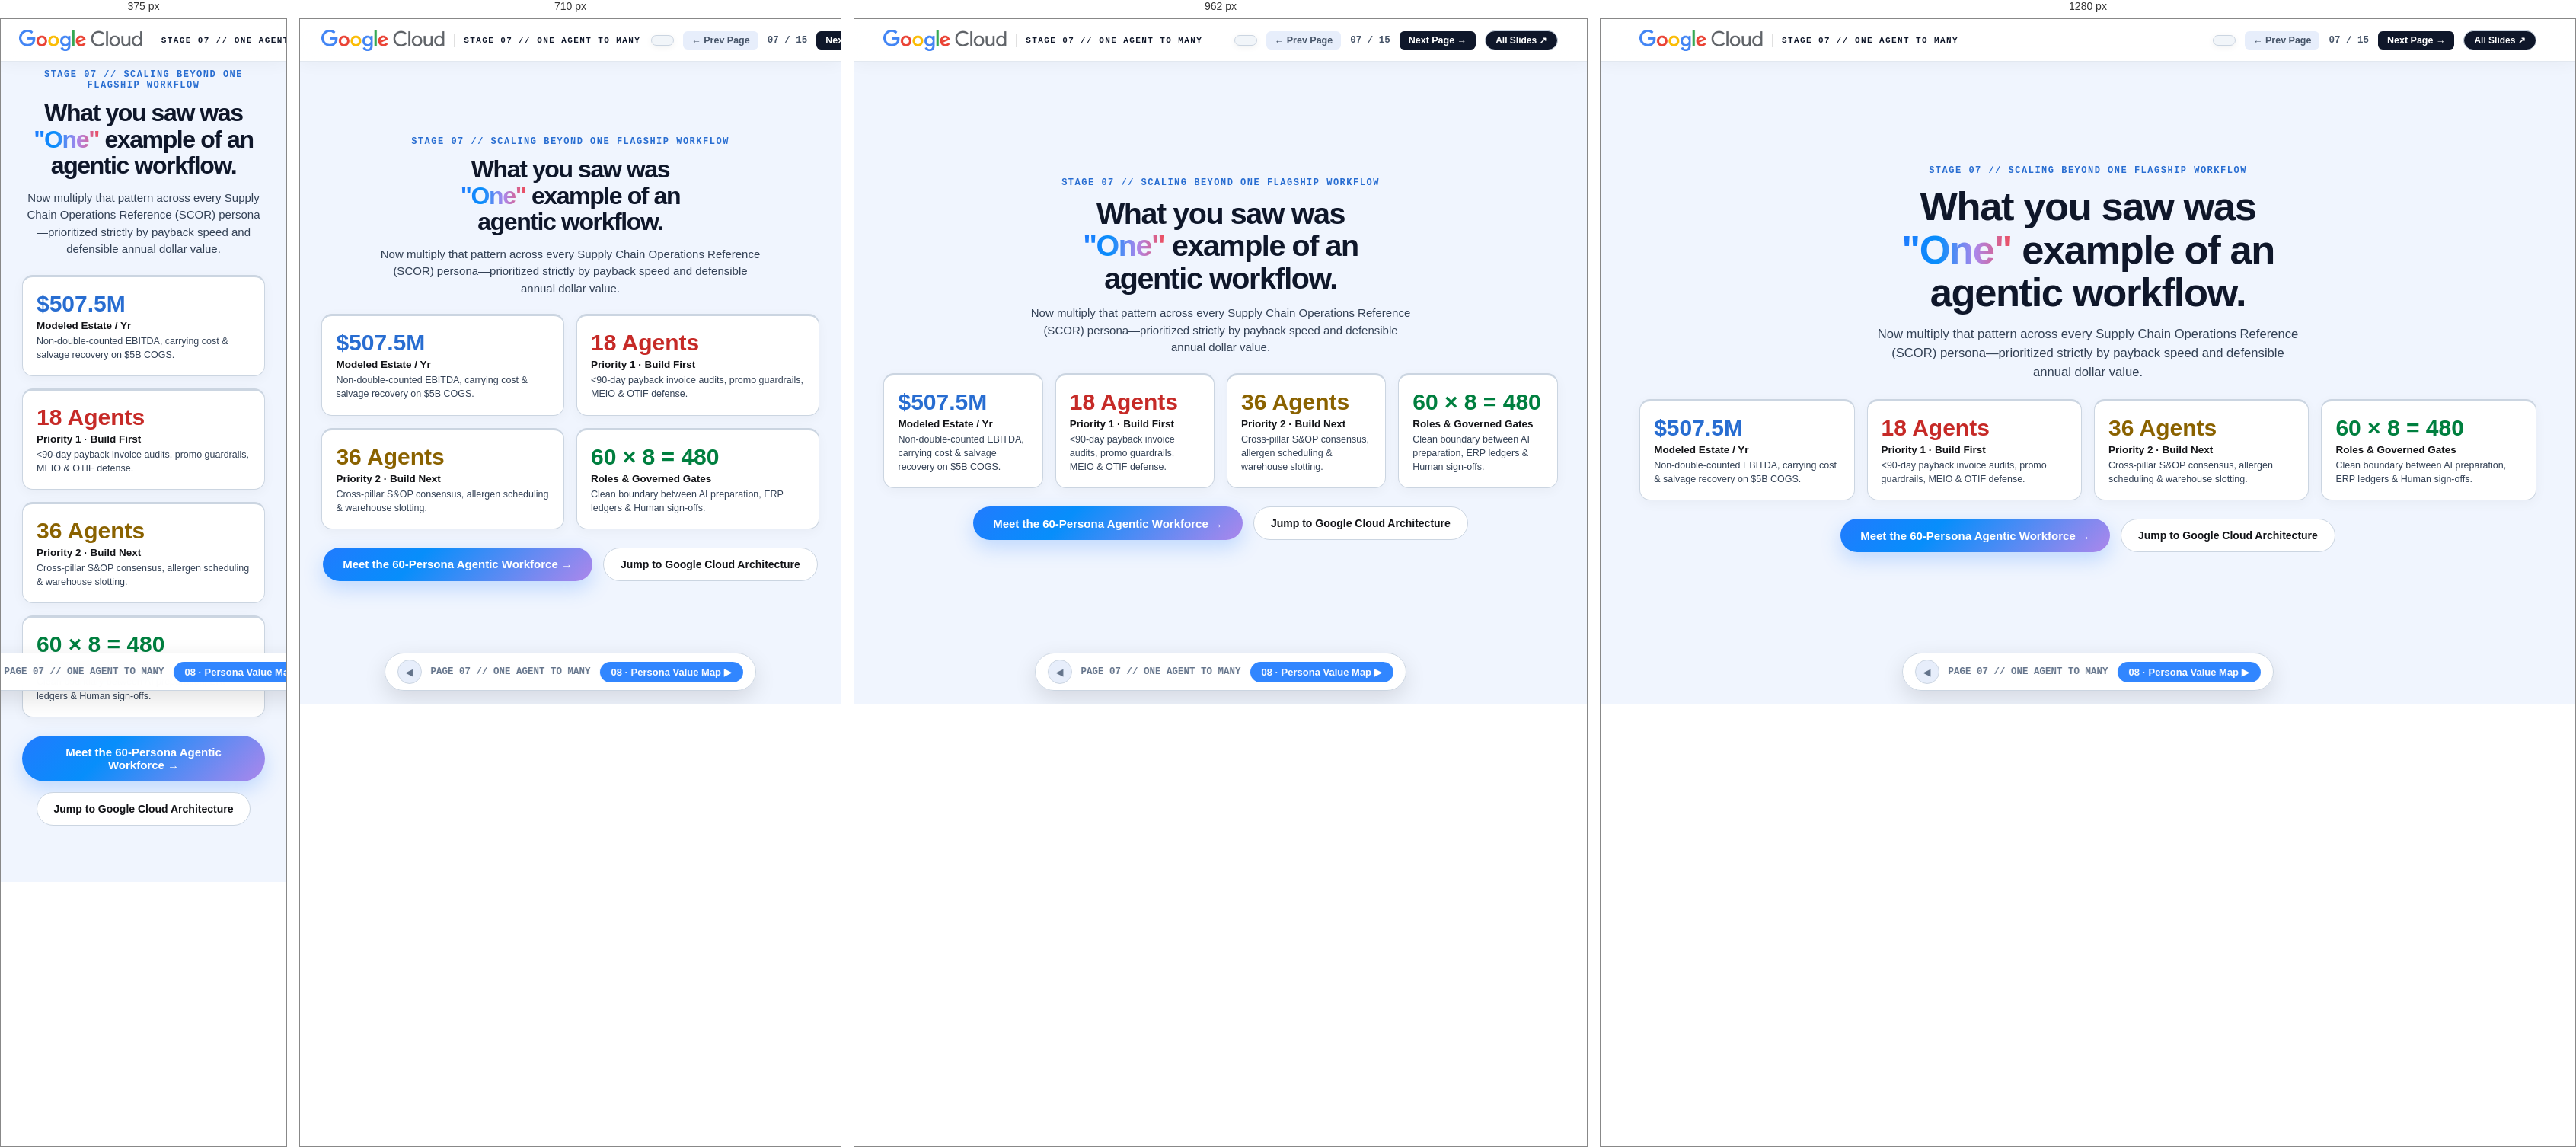
Rendered at 375 px, 710 px, 962 px and 1280 px, left to right.

<!-- file: 06_one_to_many.html -->
<!DOCTYPE html>
<html lang="en" class="theme-light">
<head>
<meta charset="utf-8">
<meta name="viewport" content="width=device-width,initial-scale=1">
<title>07 · One Agent to Many | Agentic Supply Chain Transformation</title>
<link rel="icon" href="../assets/media/brand/gemini_spark_fullcolor_768.png" type="image/png">
<link rel="stylesheet" href="../assets/styles.css">
<link rel="stylesheet" href="../assets/aurora.css">
<link rel="stylesheet" href="../assets/story_extra.css">
<link rel="preconnect" href="https://fonts.googleapis.com"><link rel="preconnect" href="https://fonts.gstatic.com" crossorigin><link href="https://fonts.googleapis.com/css2?family=Google+Sans:wght@400;500;600;700;800&family=Google+Sans+Text:wght@400;500;700&family=JetBrains+Mono:wght@500;700&display=swap" rel="stylesheet">
<script>
(function(){var s=localStorage.getItem('deck-theme')||'light';if(s==='dark')document.documentElement.classList.add('theme-dark');})();
function toggleTheme(){var d=document.documentElement.classList.toggle('theme-dark');localStorage.setItem('deck-theme',d?'dark':'light');paintTheme(!d);}
function paintTheme(isLight){document.querySelectorAll('.theme-toggle-btn').forEach(function(b){b.innerHTML=isLight?'<span>&#127769;</span><span>Dark Mode</span>':'<span>&#9728;&#65039;</span><span>Light Mode</span>';});}
document.addEventListener('DOMContentLoaded',function(){paintTheme(!document.documentElement.classList.contains('theme-dark'));});
</script>
<style>
  html, body { margin: 0; padding: 0; height: 100%; background: var(--canvas); color: var(--text); font-family: var(--font-display); }
  @media (min-width: 1024px) and (min-height: 700px) { body { overflow: hidden; } }
  .slide-viewport {
    height: 100vh; box-sizing: border-box; padding: 66px max(28px, 4vw) 74px;
    display: flex; align-items: center; justify-content: center; background: var(--canvas);
  }
  .container { max-width: 1240px; width: 100%; text-align: center; }
  .kick { font: 700 12px var(--font-mono); letter-spacing: 1.5px; text-transform: uppercase; color: var(--blue-ink); margin-bottom: 12px; }
  .h1 { font: 800 clamp(32px, 4.1vw, 56px)/1.08 var(--font-display); letter-spacing: -1.4px; margin: 0 auto 14px; max-width: 17ch; color: var(--text); }
  .sub { font: 400 clamp(15px, 1.3vw, 18px)/1.5 var(--font-body); color: var(--text-dim); max-width: 60ch; margin: 0 auto 22px; }
  .cards { display: grid; grid-template-columns: repeat(4, 1fr); gap: 16px; text-align: left; margin-bottom: 24px; }
  @media (max-width: 900px) { .slide-viewport { height: auto; min-height: 100vh; } .cards { grid-template-columns: repeat(2, 1fr); } }
  @media (max-width: 520px) { .cards { grid-template-columns: 1fr; } }
  .card {
    background: var(--surface); border: 1px solid var(--border-subtle); border-top: 3px solid var(--tc);
    border-radius: 14px; padding: 18px; box-shadow: var(--shadow-sm);
  }
  .cv { font: 800 30px/1.1 var(--font-display); color: var(--ti); margin-bottom: 5px; }
  .ck { font: 700 13.5px var(--font-display); color: var(--text); margin-bottom: 4px; }
  .cs { font: 400 12.5px/1.45 var(--font-body); color: var(--text-dim); margin: 0; }
  .cta-row { display: flex; justify-content: center; gap: 14px; flex-wrap: wrap; }
  .cta-main {
    display: inline-flex; align-items: center; gap: 8px; padding: 13px 26px; border-radius: 999px;
    background: var(--gemini-spark); color: #fff; font: 700 15px var(--font-display); text-decoration: none;
    box-shadow: 0 10px 26px rgba(49,134,255,.26);
  }
  .cta-sec {
    display: inline-flex; align-items: center; gap: 8px; padding: 13px 22px; border-radius: 999px;
    background: var(--surface); border: 1px solid var(--border-strong); color: var(--text);
    font: 700 14px var(--font-display); text-decoration: none;
  }
</style>
</head>
<body>
<header class="executive-top-nav" style="backdrop-filter:blur(20px);background:color-mix(in srgb,var(--surface) 88%,transparent);border-bottom:1px solid var(--border-subtle);padding:12px max(24px,4vw);position:fixed;top:0;left:0;right:0;z-index:1000;display:flex;justify-content:space-between;align-items:center;">
  <a href="../index.html" style="display:flex;align-items:center;gap:12px;text-decoration:none;">
    <img src="../assets/media/wip/image25.png" alt="Google Cloud" style="height:28px;width:auto;">
    <div style="width:1px;height:18px;background:var(--border-strong);"></div>
    <span style="font-family:var(--font-mono);font-size:11px;font-weight:700;color:var(--text);letter-spacing:1.4px;text-transform:uppercase;">STAGE 07 // ONE AGENT TO MANY</span>
  </a>
  <nav style="display:flex;align-items:center;gap:12px;">
    <button class="theme-toggle-btn" onclick="toggleTheme()" type="button"></button>
    <a href="demo_stage.html" style="font:700 12.5px var(--font-display);color:var(--text-dim);text-decoration:none;padding:5px 11px;border-radius:6px;background:var(--surface-sunk);">&larr; Prev Page</a>
    <span style="font:700 12.5px var(--font-mono);color:var(--g-blue);">07 / 15</span>
    <a href="../personas/index.html" style="font:700 12.5px var(--font-display);color:var(--blue-ink);text-decoration:none;padding:5px 12px;border-radius:6px;background:rgba(49,134,255,.11);">Next Page &rarr;</a>
    <a href="../index.html" style="font:700 12px var(--font-display);color:#000;background:#FFF;padding:5px 13px;border-radius:20px;text-decoration:none;border:1px solid var(--border-subtle);">All Slides &#8599;</a>
  </nav>
</header>

<main class="slide-viewport">
  <div class="container">
    <div class="kick">STAGE 07 // SCALING BEYOND ONE FLAGSHIP WORKFLOW</div>
    <h1 class="h1">What you saw was <span class="au-display-grad">"One"</span> example of an agentic workflow.</h1>
    <p class="sub">Now multiply that pattern across every Supply Chain Operations Reference (SCOR) persona&mdash;prioritized strictly by payback speed and defensible annual dollar value.</p>

    <div class="cards">
      <div class="card" style="--tc:#3186FF;--ti:var(--blue-ink);">
        <div class="cv" id="valTotal">$507.5M</div>
        <div class="ck">Modeled Estate / Yr</div>
        <p class="cs">Non-double-counted EBITDA, carrying cost &amp; salvage recovery on $5B COGS.</p>
      </div>
      <div class="card" style="--tc:#FC413D;--ti:var(--red-ink);">
        <div class="cv" id="cntFirst">18 Agents</div>
        <div class="ck">Priority 1 · Build First</div>
        <p class="cs">&lt;90-day payback invoice audits, promo guardrails, MEIO &amp; OTIF defense.</p>
      </div>
      <div class="card" style="--tc:#FEC700;--ti:var(--amber-ink);">
        <div class="cv" id="cntNext">36 Agents</div>
        <div class="ck">Priority 2 · Build Next</div>
        <p class="cs">Cross-pillar S&amp;OP consensus, allergen scheduling &amp; warehouse slotting.</p>
      </div>
      <div class="card" style="--tc:#00AF57;--ti:var(--green-ink);">
        <div class="cv">60 &times; 8 = 480</div>
        <div class="ck">Roles &amp; Governed Gates</div>
        <p class="cs">Clean boundary between AI preparation, ERP ledgers &amp; Human sign-offs.</p>
      </div>
    </div>

    <div class="cta-row">
      <a class="cta-main" href="../personas/index.html">Meet the 60-Persona Agentic Workforce &rarr;</a>
      <a class="cta-sec" href="09_agent_architecture.html">Jump to Google Cloud Architecture</a>
    </div>
  </div>
</main>

<aside class="floating-dock" style="display:flex;align-items:center;gap:12px;padding:8px 16px;background:var(--surface);border:1px solid var(--border-strong);border-radius:30px;backdrop-filter:blur(12px);box-shadow:0 10px 30px rgba(18,19,23,.14);position:fixed;bottom:18px;left:50%;transform:translateX(-50%);z-index:1000;">
  <a href="demo_stage.html" style="background:var(--surface-sunk);border:1px solid var(--border-subtle);color:var(--text-muted);width:32px;height:32px;border-radius:50%;display:flex;align-items:center;justify-content:center;font-size:13px;text-decoration:none;">&#9664;</a>
  <div style="font:700 12.5px var(--font-mono);color:var(--text-muted);white-space:nowrap;">PAGE 07 // ONE AGENT TO MANY</div>
  <a href="../personas/index.html" style="background:var(--g-blue);color:#FFF;padding:6px 15px;border-radius:20px;font:700 13px var(--font-display);text-decoration:none;white-space:nowrap;">08 · Persona Value Map &#9654;</a>
</aside>

<script src="../data/sc_story_data.js"></script>
<script src="../data/sc_value_model.js"></script>
<script>
(function(){
  var val = window.SC_VALUES.computeForPersonas(window.SC_DATA.personas).estateTotals;
  document.getElementById('valTotal').textContent = '$' + val.total.toFixed(1) + 'M/yr';
  document.getElementById('cntFirst').textContent = val.firstCount + ' Agents';
  document.getElementById('cntNext').textContent = val.nextCount + ' Agents';
})();
</script>
</body>
</html>


/* @media block from styles.css */
@media (max-width: 1100px) {
  .web-split-canvas {
    grid-template-columns: 1fr;
  }
}